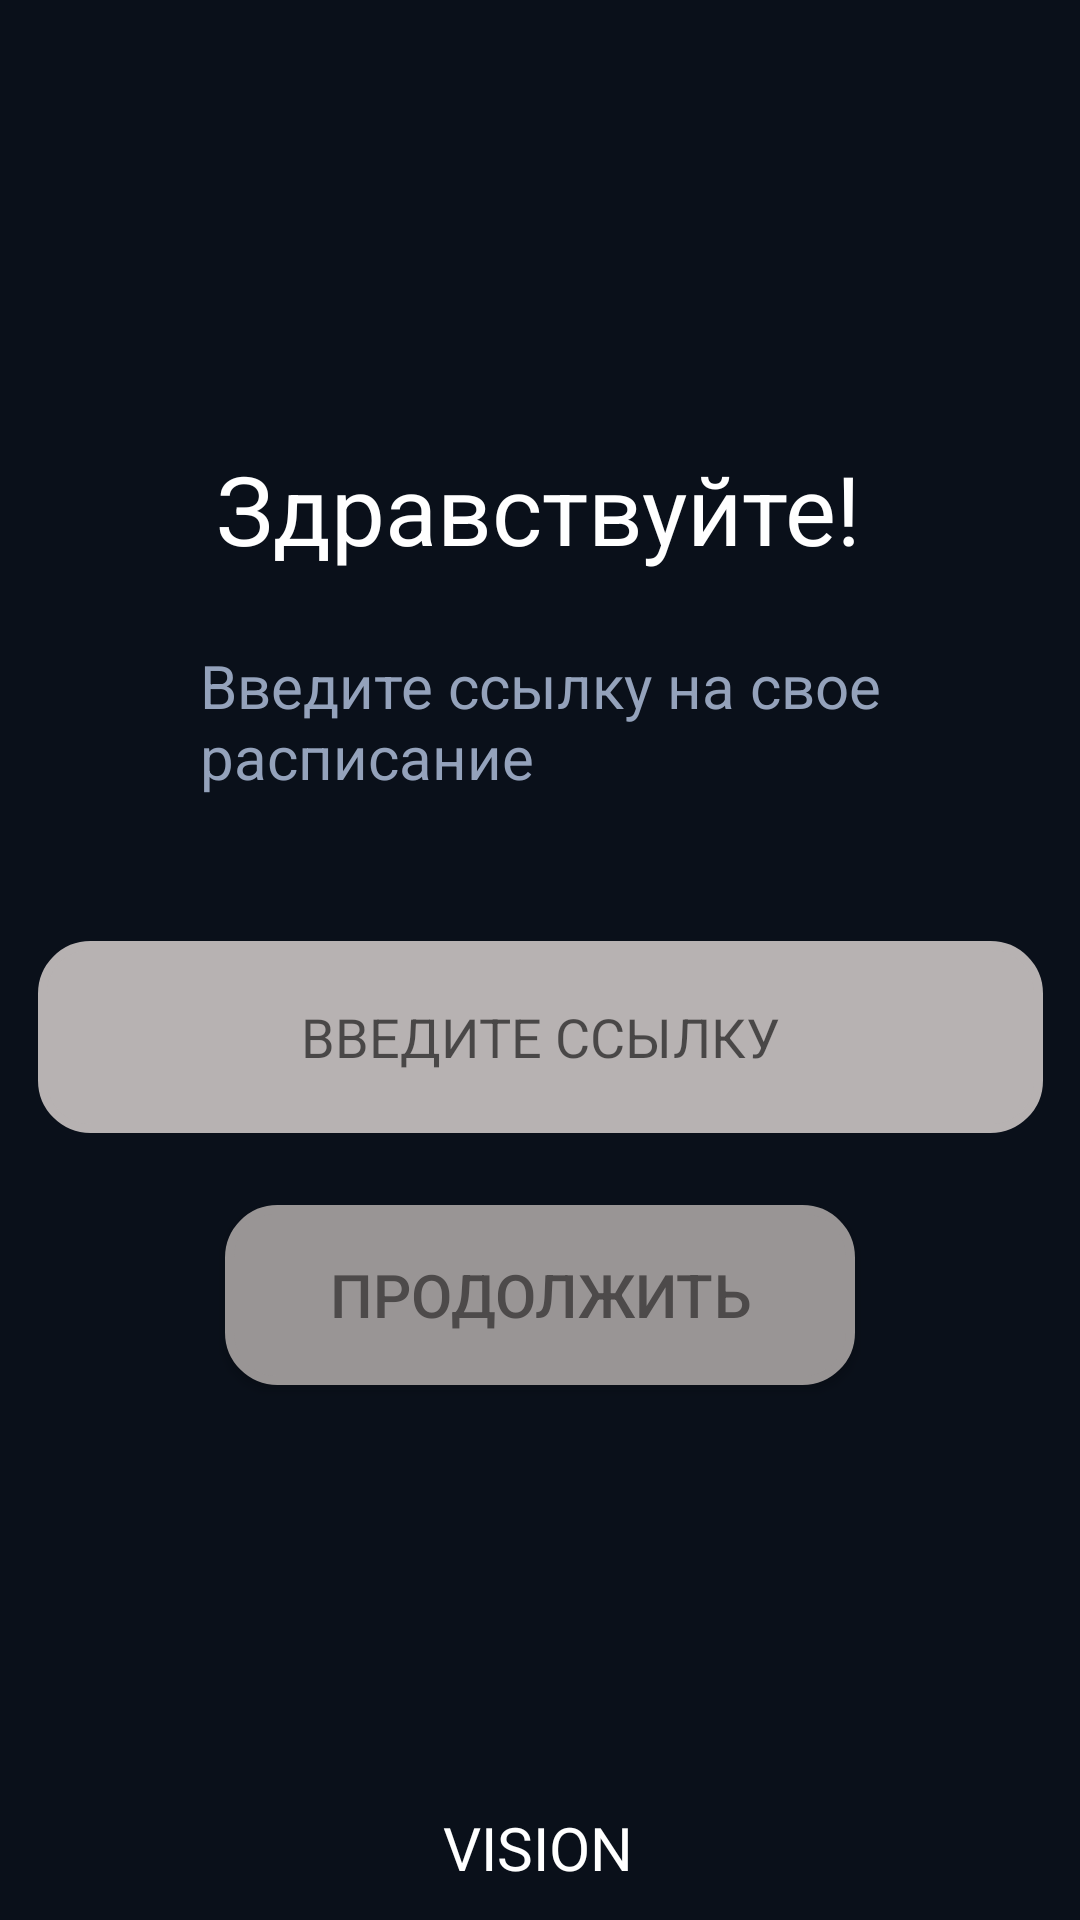

Write the Android layout XML for this screen, with the resource values it uses.
<!-- AndroidManifest.xml: activity theme Theme.Shedule.NoActionBar -->
<!-- res/layout/activity_input.xml -->
<?xml version="1.0" encoding="utf-8"?>
<androidx.constraintlayout.widget.ConstraintLayout xmlns:android="http://schemas.android.com/apk/res/android"
    xmlns:app="http://schemas.android.com/apk/res-auto"
    xmlns:tools="http://schemas.android.com/tools"
    android:layout_width="match_parent"
    android:layout_height="match_parent"
    android:background="@color/black300"
    tools:context=".InputActivity">

  <TextView
      android:id="@+id/hello"
      android:layout_width="wrap_content"
      android:layout_height="wrap_content"
      android:text="@string/Hello"
      android:textColor="@color/white"
      android:textSize="32sp"
      app:layout_constraintBottom_toBottomOf="parent"
      app:layout_constraintEnd_toEndOf="parent"
      app:layout_constraintHorizontal_bias="0.497"
      app:layout_constraintStart_toStartOf="parent"
      app:layout_constraintTop_toTopOf="parent"
      app:layout_constraintVertical_bias="0.248" />

  <TextView
      android:id="@+id/inputpl"
      android:layout_width="wrap_content"
      android:layout_height="wrap_content"
      android:layout_marginTop="24dp"
      android:text="@string/Input1"
      android:textColor="@color/white100"
      android:textSize="20sp"
      app:layout_constraintEnd_toEndOf="parent"
      app:layout_constraintStart_toStartOf="parent"
      app:layout_constraintTop_toBottomOf="@+id/hello" />

  <EditText
      android:id="@+id/Input"
      android:layout_width="335dp"
      android:layout_height="64dp"
      android:layout_marginTop="48dp"
      android:background="@drawable/round_button2"
      android:ems="10"
      android:inputType="textPersonName"
      android:hint="@string/Input"
      android:textAlignment="center"
      android:textColor="@color/input"
      app:layout_constraintEnd_toEndOf="parent"
      app:layout_constraintStart_toStartOf="parent"
      app:layout_constraintTop_toBottomOf="@+id/inputpl" />

  <Button
      android:id="@+id/resume"
      android:layout_width="210dp"
      android:layout_height="60dp"
      android:layout_marginTop="136dp"
      android:background="@drawable/round_button"
      android:text="@string/Resume"
      android:textColor="@color/resume"
      android:textSize="20sp"
      android:onClick="resume"
      app:backgroundTint="@color/resumebackground"
      app:layout_constraintEnd_toEndOf="parent"
      app:layout_constraintStart_toStartOf="parent"
      app:layout_constraintTop_toBottomOf="@+id/inputpl" />

  <TextView
      android:id="@+id/VISION"
      android:layout_width="wrap_content"
      android:layout_height="wrap_content"
      android:text="@string/VISION"
      android:textColor="@color/white"
      android:textSize="20sp"
      app:layout_constraintBottom_toBottomOf="parent"
      app:layout_constraintEnd_toEndOf="parent"
      app:layout_constraintHorizontal_bias="0.498"
      app:layout_constraintStart_toStartOf="parent"
      app:layout_constraintTop_toBottomOf="@+id/resume"
      app:layout_constraintVertical_bias="0.93" />
</androidx.constraintlayout.widget.ConstraintLayout>
<!-- resources referenced by this layout -->
<resources>
  <color name="black300">#0A101A</color>
  <color name="input">#6D6B6F</color>
  <color name="resume">#4D4A4A</color>
  <color name="resumebackground">#999595</color>
  <color name="white">#FFFFFFFF</color>
  <color name="white100">#94A2BB</color>
  <!-- drawable round_button (drawable) -->
  <shape xmlns:android="http://schemas.android.com/apk/res/android">
      <stroke android:color="@color/white500" android:width="3dp"> </stroke>
      <solid android:color="@color/white500"> </solid>
      <size android:width="180dp" android:height="60dp"> </size>
      <corners android:radius="16dp"> </corners>
  </shape>
  <!-- drawable round_button2 (drawable) -->
  <shape xmlns:android="http://schemas.android.com/apk/res/android">
      <stroke android:color="@color/inputbackground" android:width="3dp"> </stroke>
      <solid android:color="@color/inputbackground"> </solid>
      <size android:width="180dp" android:height="60dp"> </size>
      <corners android:radius="16dp"> </corners>
  </shape>
  <string name="Hello">Здравствуйте!</string>
  <string name="Input">     ВВЕДИТЕ ССЫЛКУ</string>
  <string name="Input1">Введите ссылку на свое\nрасписание</string>
  <string name="Resume">Продолжить</string>
  <string name="VISION">VISION</string>
  <style name="Theme.Shedule.NoActionBar">
          <item name="windowActionBar">false</item>
          <item name="windowNoTitle">true</item>
      </style>
  <color name="white500">#2E3C55</color>
  <color name="inputbackground">#B7B2B2</color>
</resources>
